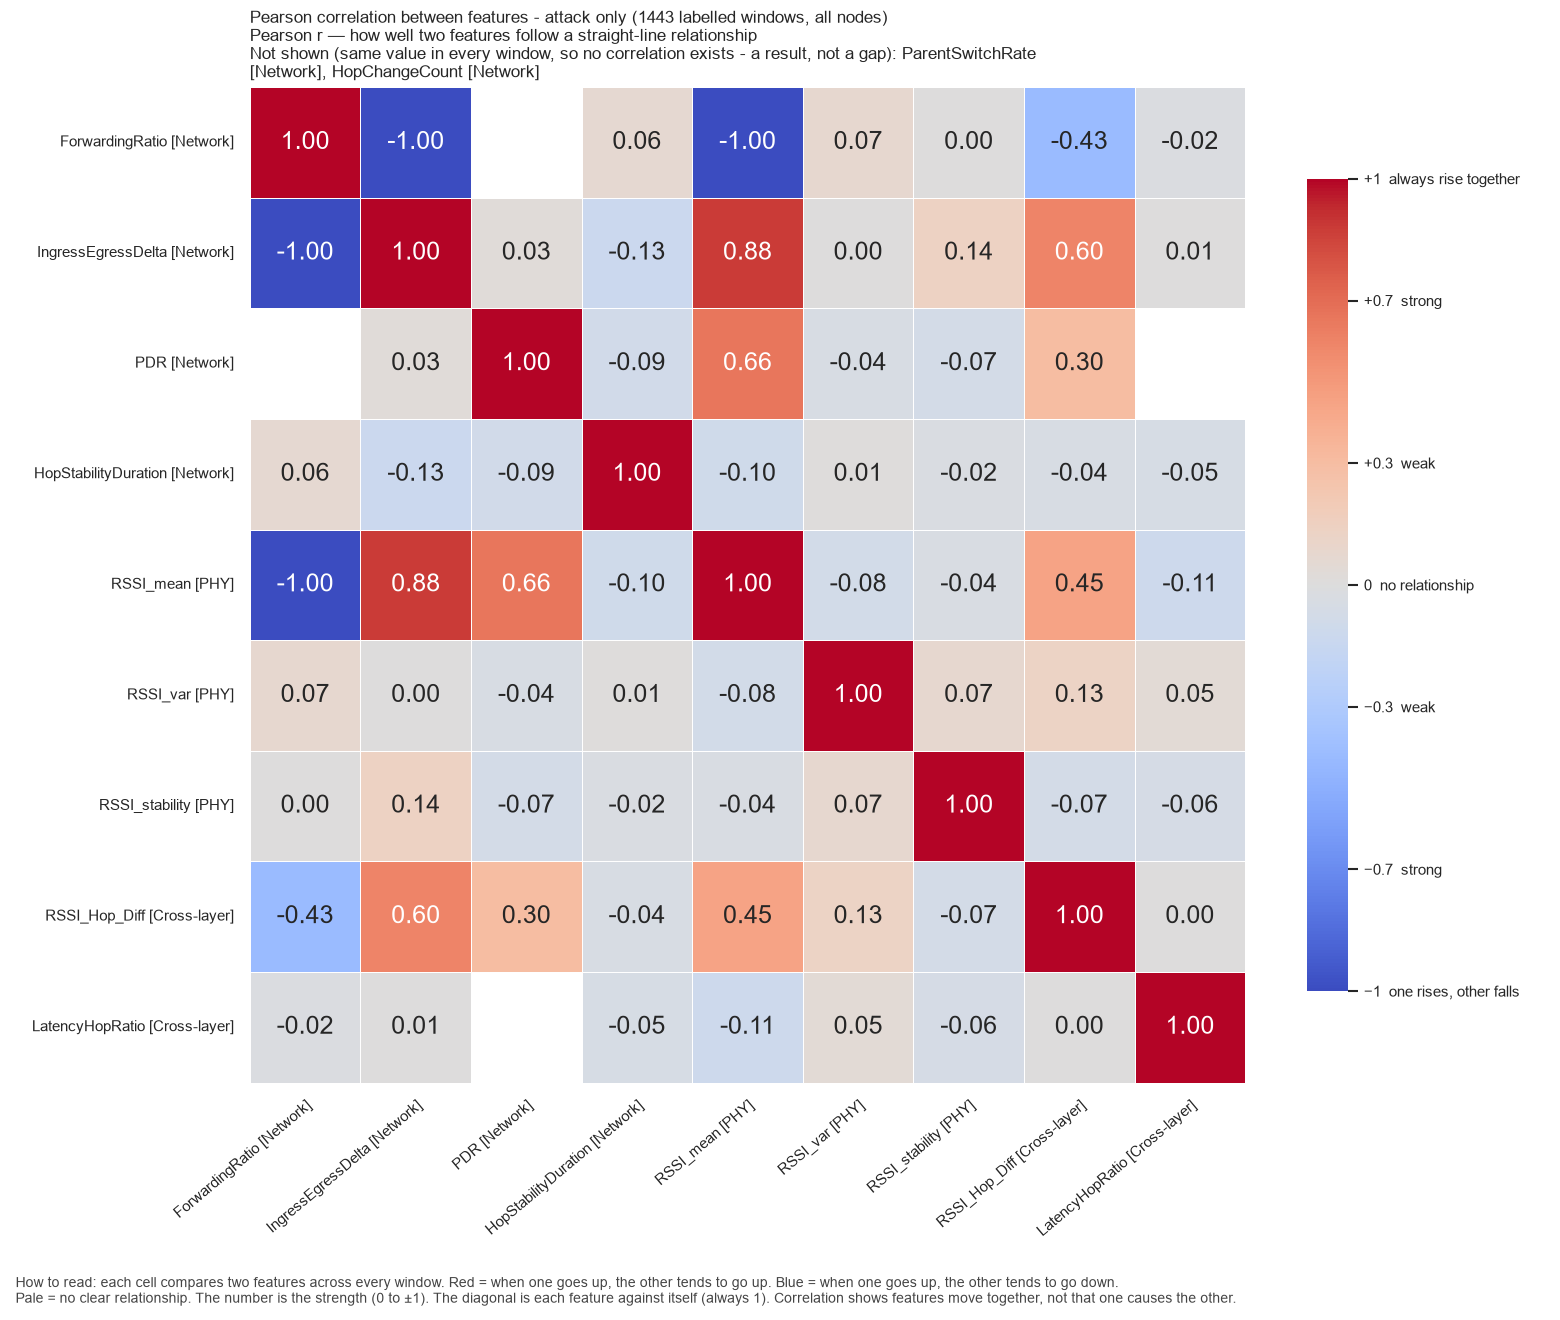

The table this chart was drawn from, first rows:
, ForwardingRatio, IngressEgressDelta, PDR, HopStabilityDuration, RSSI_mean, RSSI_var, RSSI_stability, RSSI_Hop_Diff, LatencyHopRatio
ForwardingRatio, 1.0, -0.9978, , 0.0631, -0.9963, 0.07268, 2.2702851842980693e-05, -0.4293, -0.01622
IngressEgressDelta, -0.9978, 1.0, 0.03052, -0.131, 0.8821, 0.00323, 0.1394, 0.5988, 0.005735
PDR, , 0.03052, 1.0, -0.08603, 0.6573, -0.04259, -0.0721, 0.2983, 
HopStabilityDuration, 0.0631, -0.131, -0.08603, 1.0, -0.09734, 0.01359, -0.02427, -0.03944, -0.05249
RSSI_mean, -0.9963, 0.8821, 0.6573, -0.09734, 1.0, -0.08032, -0.03677, 0.4511, -0.1134
RSSI_var, 0.07268, 0.00323, -0.04259, 0.01359, -0.08032, 1.0, 0.07162, 0.1251, 0.04681
RSSI_stability, 2.2702851842980693e-05, 0.1394, -0.0721, -0.02427, -0.03677, 0.07162, 1.0, -0.07111, -0.05909
RSSI_Hop_Diff, -0.4293, 0.5988, 0.2983, -0.03944, 0.4511, 0.1251, -0.07111, 1.0, 0.00353
LatencyHopRatio, -0.01622, 0.005735, , -0.05249, -0.1134, 0.04681, -0.05909, 0.00353, 1.0
